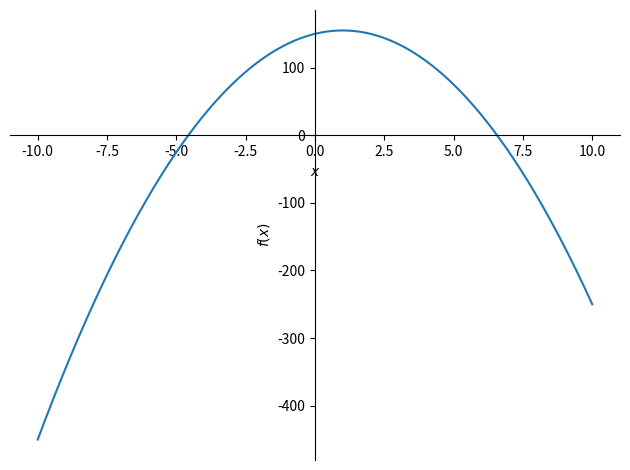

Here is the Python script that generated this plot:
#!/usr/bin/env python
# coding: utf-8

# ## f(x) = y=-5*x^2+10*x+150
# 
# 1. Определить корни
# 
# 2. Найти интервалы, на которых функция возрастает
# 
# 3. Найти интервалы, на которых функция убывает
# 
# 4. Построить график
# 
# 5. Вычислить вершину
# 
# 6. Определить промежутки, на котором f > 0
# 
# 7. Определить промежутки, на котором f < 0

# In[1]:


from sympy import *
from sympy.plotting import plot
init_printing()
import matplotlib.pyplot as plt


# #### Функция:

# In[2]:


x = Symbol('x')
func=-5*x**2+10*x+150


# #### 1. Найти корни уравнения

# In[12]:


print(f'Корни уравнения: {solve(func)}')


# #### 2 Найти интервалы, на которых функция возрастает

# In[4]:


print(f'Интервалы, на которых функция возрастает: {solve(diff(func)>0)}')


# ### 3 Найти интервалы, на которых функция убывает

# In[5]:


print(f'Интервалы, на которых функция убывает: {solve(diff(func)<0)}')


# ### 4 Построить график

# In[6]:


plot(func)


# ### 5 Вычислить вершину

# In[7]:


x=solve(diff(func))[0]
y=-5*x**2+10*x+150
print(f'Вершина находится в точке [{x}:{y}]')


# ### 6 Определить промежутки, на котором f > 0

# In[8]:


print(f'промежутки, на котором f > 0: {solve(func>0)}')


# ### 7 Определить промежутки, на котором f < 0

# In[9]:


print(f'промежутки, на котором f < 0: {solve(func<0)}')


# In[ ]:
